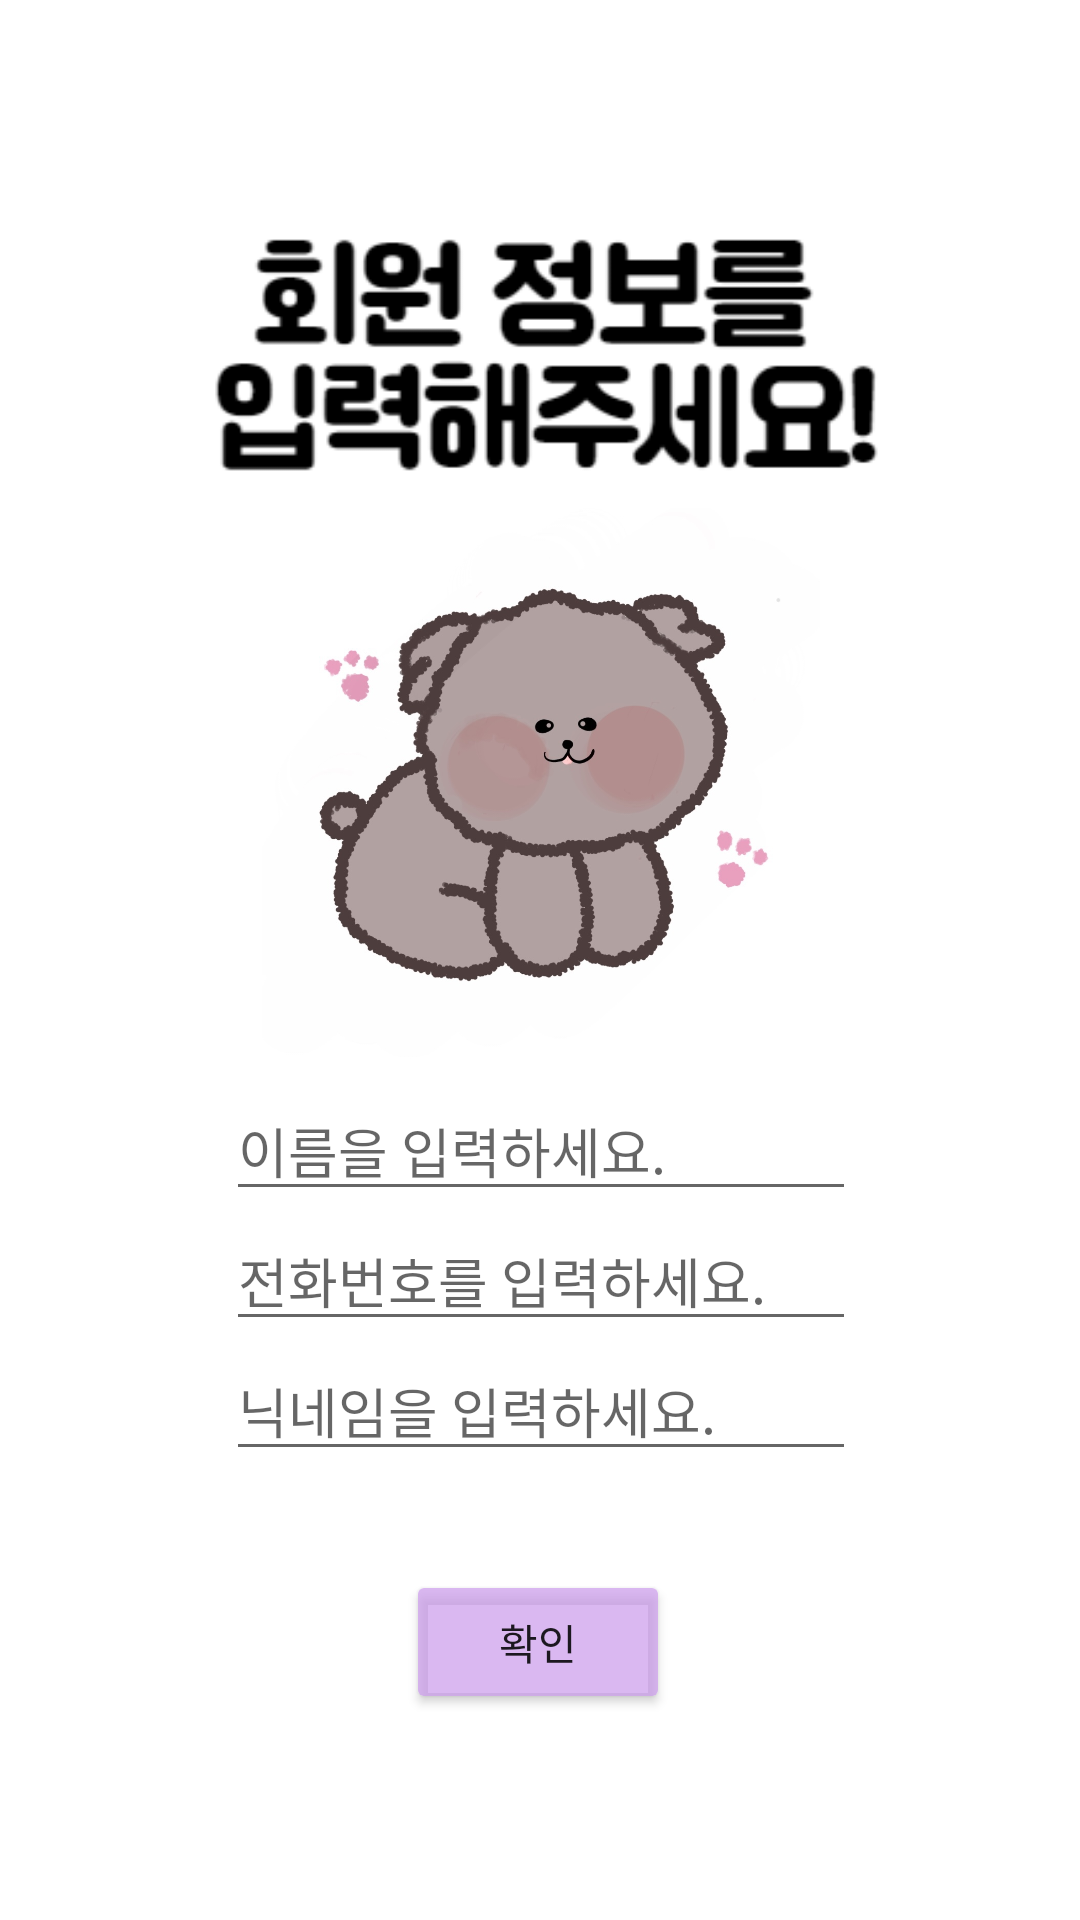

Android layout source for this screen:
<!-- AndroidManifest.xml: application theme Theme.FinalHan2021 -->
<!-- res/layout/activity_information.xml -->
<?xml version="1.0" encoding="utf-8"?>
<androidx.constraintlayout.widget.ConstraintLayout xmlns:android="http://schemas.android.com/apk/res/android"
    xmlns:app="http://schemas.android.com/apk/res-auto"
    xmlns:tools="http://schemas.android.com/tools"
    android:layout_width="match_parent"
    android:layout_height="match_parent"
    tools:context=".informationActivity">

    <EditText
        android:id="@+id/nickid"
        android:layout_width="wrap_content"
        android:layout_height="wrap_content"
        android:ems="10"
        android:hint="닉네임을 입력하세요."
        android:inputType="textPersonName"
        app:layout_constraintBottom_toBottomOf="parent"
        app:layout_constraintEnd_toEndOf="parent"
        app:layout_constraintHorizontal_bias="0.502"
        app:layout_constraintStart_toStartOf="parent"
        app:layout_constraintTop_toBottomOf="@+id/phoneid"
        app:layout_constraintVertical_bias="0.0" />

    <EditText
        android:id="@+id/nameid"
        android:layout_width="wrap_content"
        android:layout_height="wrap_content"
        android:ems="10"
        android:hint="이름을 입력하세요."
        android:inputType="textPersonName"
        app:layout_constraintBottom_toBottomOf="parent"
        app:layout_constraintEnd_toEndOf="parent"
        app:layout_constraintHorizontal_bias="0.502"
        app:layout_constraintStart_toStartOf="parent"
        app:layout_constraintTop_toTopOf="parent"
        app:layout_constraintVertical_bias="0.604" />

    <EditText
        android:id="@+id/phoneid"
        android:layout_width="wrap_content"
        android:layout_height="wrap_content"
        android:ems="10"
        android:hint="전화번호를 입력하세요."
        android:inputType="textPersonName"
        app:layout_constraintBottom_toBottomOf="parent"
        app:layout_constraintEnd_toEndOf="parent"
        app:layout_constraintHorizontal_bias="0.502"
        app:layout_constraintStart_toStartOf="parent"
        app:layout_constraintTop_toBottomOf="@+id/nameid"
        app:layout_constraintVertical_bias="0.0" />

    <Button
        android:id="@+id/but_ok"
        android:layout_width="wrap_content"
        android:layout_height="wrap_content"
        android:text="확인"
        app:layout_constraintBottom_toBottomOf="parent"
        app:layout_constraintEnd_toEndOf="parent"
        app:layout_constraintHorizontal_bias="0.498"
        app:layout_constraintStart_toStartOf="parent"
        android:backgroundTint="#B9CC9EEC"
        app:layout_constraintTop_toBottomOf="@+id/nickid"
        app:layout_constraintVertical_bias="0.326" />

    <ImageView
        android:id="@+id/imageView5"
        android:layout_width="258dp"
        android:layout_height="102dp"
        app:layout_constraintBottom_toTopOf="@+id/nameid"
        app:layout_constraintEnd_toEndOf="parent"
        app:layout_constraintHorizontal_bias="0.496"
        app:layout_constraintStart_toStartOf="parent"
        app:layout_constraintTop_toTopOf="parent"
        app:layout_constraintVertical_bias="0.24"
        app:srcCompat="@drawable/hwim" />

    <ImageView
        android:id="@+id/imageView6"
        android:layout_width="201dp"
        android:layout_height="186dp"
        android:layout_marginTop="20dp"
        android:layout_marginBottom="20dp"
        app:layout_constraintBottom_toTopOf="@+id/nameid"
        app:layout_constraintEnd_toEndOf="parent"
        app:layout_constraintStart_toStartOf="parent"
        app:layout_constraintTop_toBottomOf="@+id/imageView5"
        app:srcCompat="@drawable/logo" />
</androidx.constraintlayout.widget.ConstraintLayout>
<!-- resources referenced by this layout -->
<resources>
  <!-- drawable hwim: png bitmap (drawable-v24, 7665 bytes) -->
  <!-- drawable logo: jpg bitmap (drawable-v24, 88046 bytes) -->
  <style name="Theme.FinalHan2021" parent="Theme.MaterialComponents.DayNight.DarkActionBar">
          
          <item name="colorPrimary">@color/purple_500</item>
          <item name="colorPrimaryVariant">@color/purple_700</item>
          <item name="colorOnPrimary">@color/white</item>
          
          <item name="colorSecondary">@color/teal_200</item>
          <item name="colorSecondaryVariant">@color/teal_700</item>
          <item name="colorOnSecondary">@color/black</item>
          
          <item name="android:statusBarColor" tools:targetApi="l">?attr/colorPrimaryVariant</item>
          
      </style>
  <!-- not gathered from this repository: default colours our renderer supplied (Android Studio template values) -->
  <color name="purple_500">#FF6200EE</color>
  <color name="purple_700">#FF3700B3</color>
  <color name="teal_200">#FF03DAC5</color>
  <color name="teal_700">#FF018786</color>
  <color name="black">#FF000000</color>
  <color name="white">#FFFFFFFF</color>
</resources>
